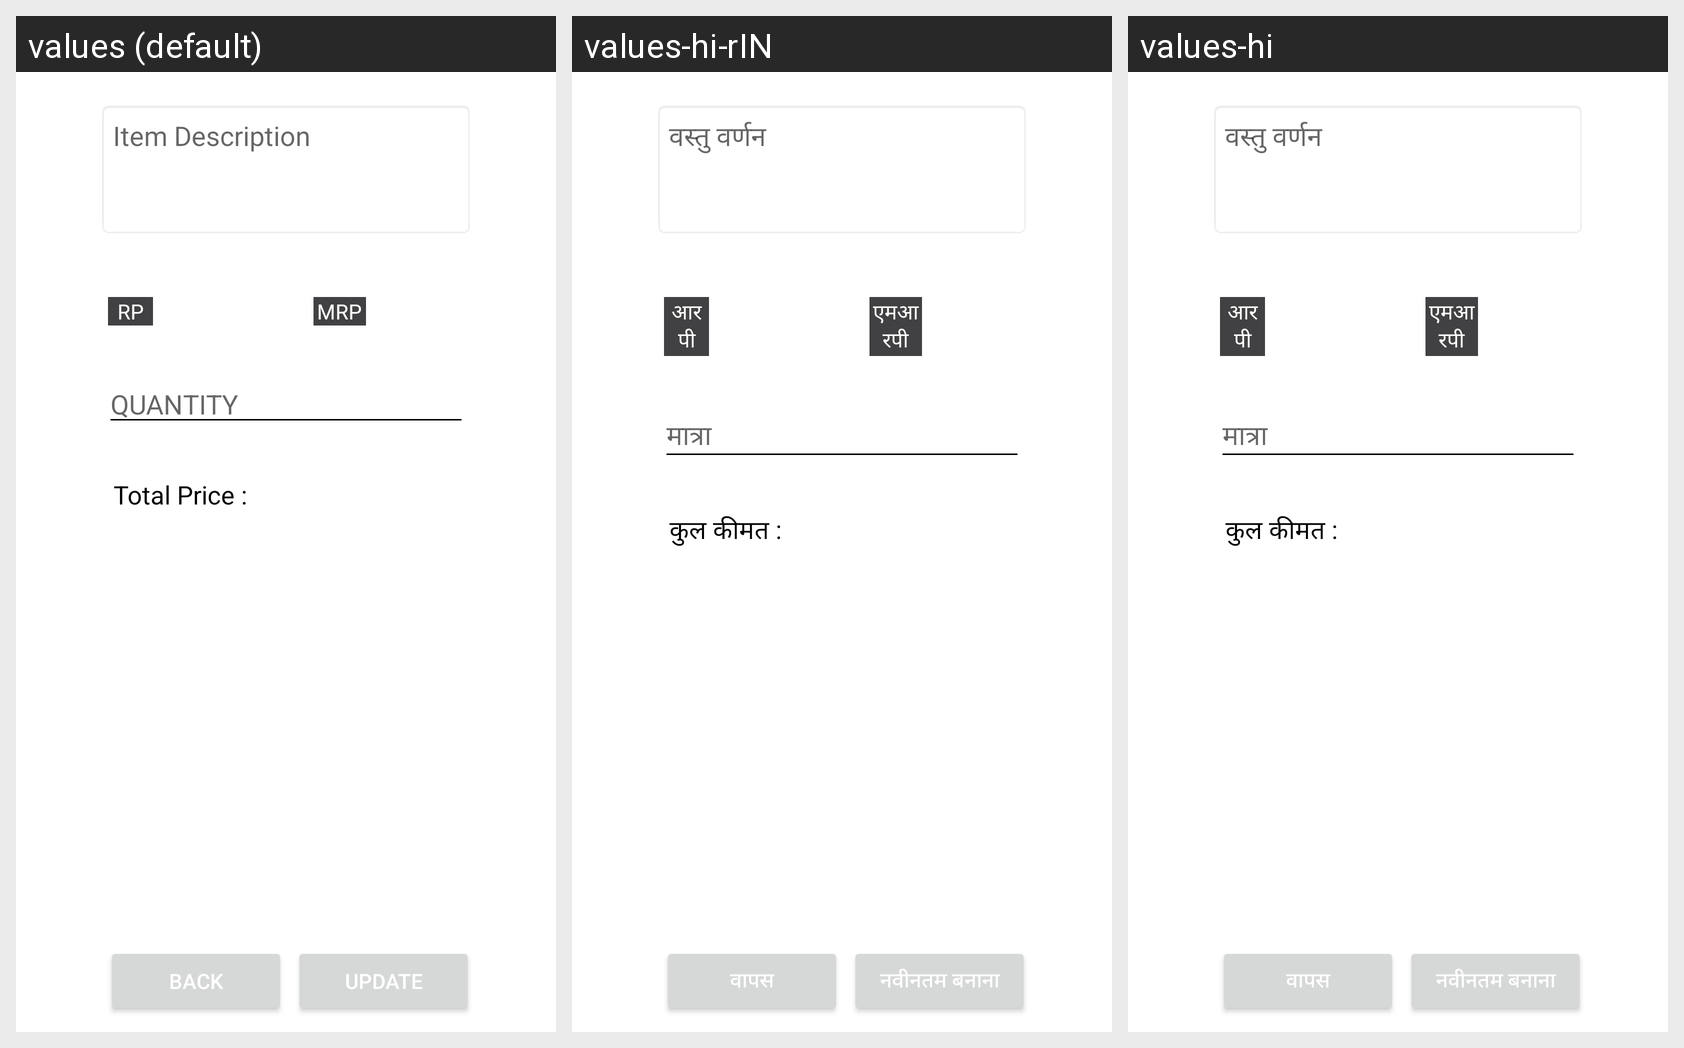

Here is an Android app screen in its default locale and in the app's own translations. Write out the translated-string differences for the strings that appear on this screen.
Android screen res/layout/edit_product.xml rendered under 3 locales, left to right: values (default), values-hi-rIN, values-hi. Device: Nexus 5 (rendered at 1080×1920; each locale shown at half size, 540×960, under a caption strip naming it); theme AppTheme.
Strings drawn on this screen, with the default value and each locale's value (text and hints the layout hard-codes, and strings that could not be matched under every locale, appear in the picture but are not listed):

Item_Description
  values: Item Description
  values-hi-rIN: वस्तु वर्णन
  values-hi: वस्तु वर्णन

RP
  values: RP
  values-hi-rIN: आरपी
  values-hi: आरपी

MRP
  values: MRP
  values-hi-rIN: एमआरपी
  values-hi: एमआरपी

PQUANTITY
  values: QUANTITY
  values-hi-rIN: मात्रा
  values-hi: मात्रा

Total_Price
  values: Total Price :
  values-hi-rIN: कुल कीमत :
  values-hi: कुल कीमत :

Back_button
  values: Back
  values-hi-rIN: वापस
  values-hi: वापस

Update
  values: Update
  values-hi-rIN: नवीनतम बनाना
  values-hi: नवीनतम बनाना
